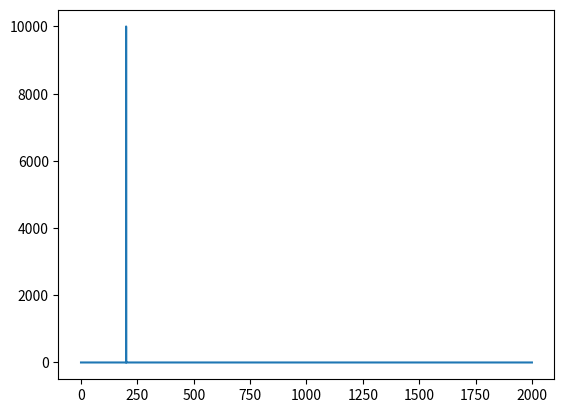

The matplotlib source for this figure:
import numpy as np
from matplotlib import pyplot as plt
from scipy.fftpack import rfft, rfftfreq

def generate_sine_wave(freq, sample_rate, duration):
    x = np.linspace(0, duration, sample_rate * duration, endpoint=False)
    frequencies = x * freq
    
    # 2pi because np.sin takes radians
    y = np.sin((2 * np.pi) * frequencies)
    return x, y

x, y = generate_sine_wave(200, 4000, 5)

sample_rate = 4000
duration = 5

n = sample_rate * duration

yf = rfft(y)
xf = rfftfreq(n, 1/sample_rate)

plt.plot(xf, np.abs(yf))
plt.show()
